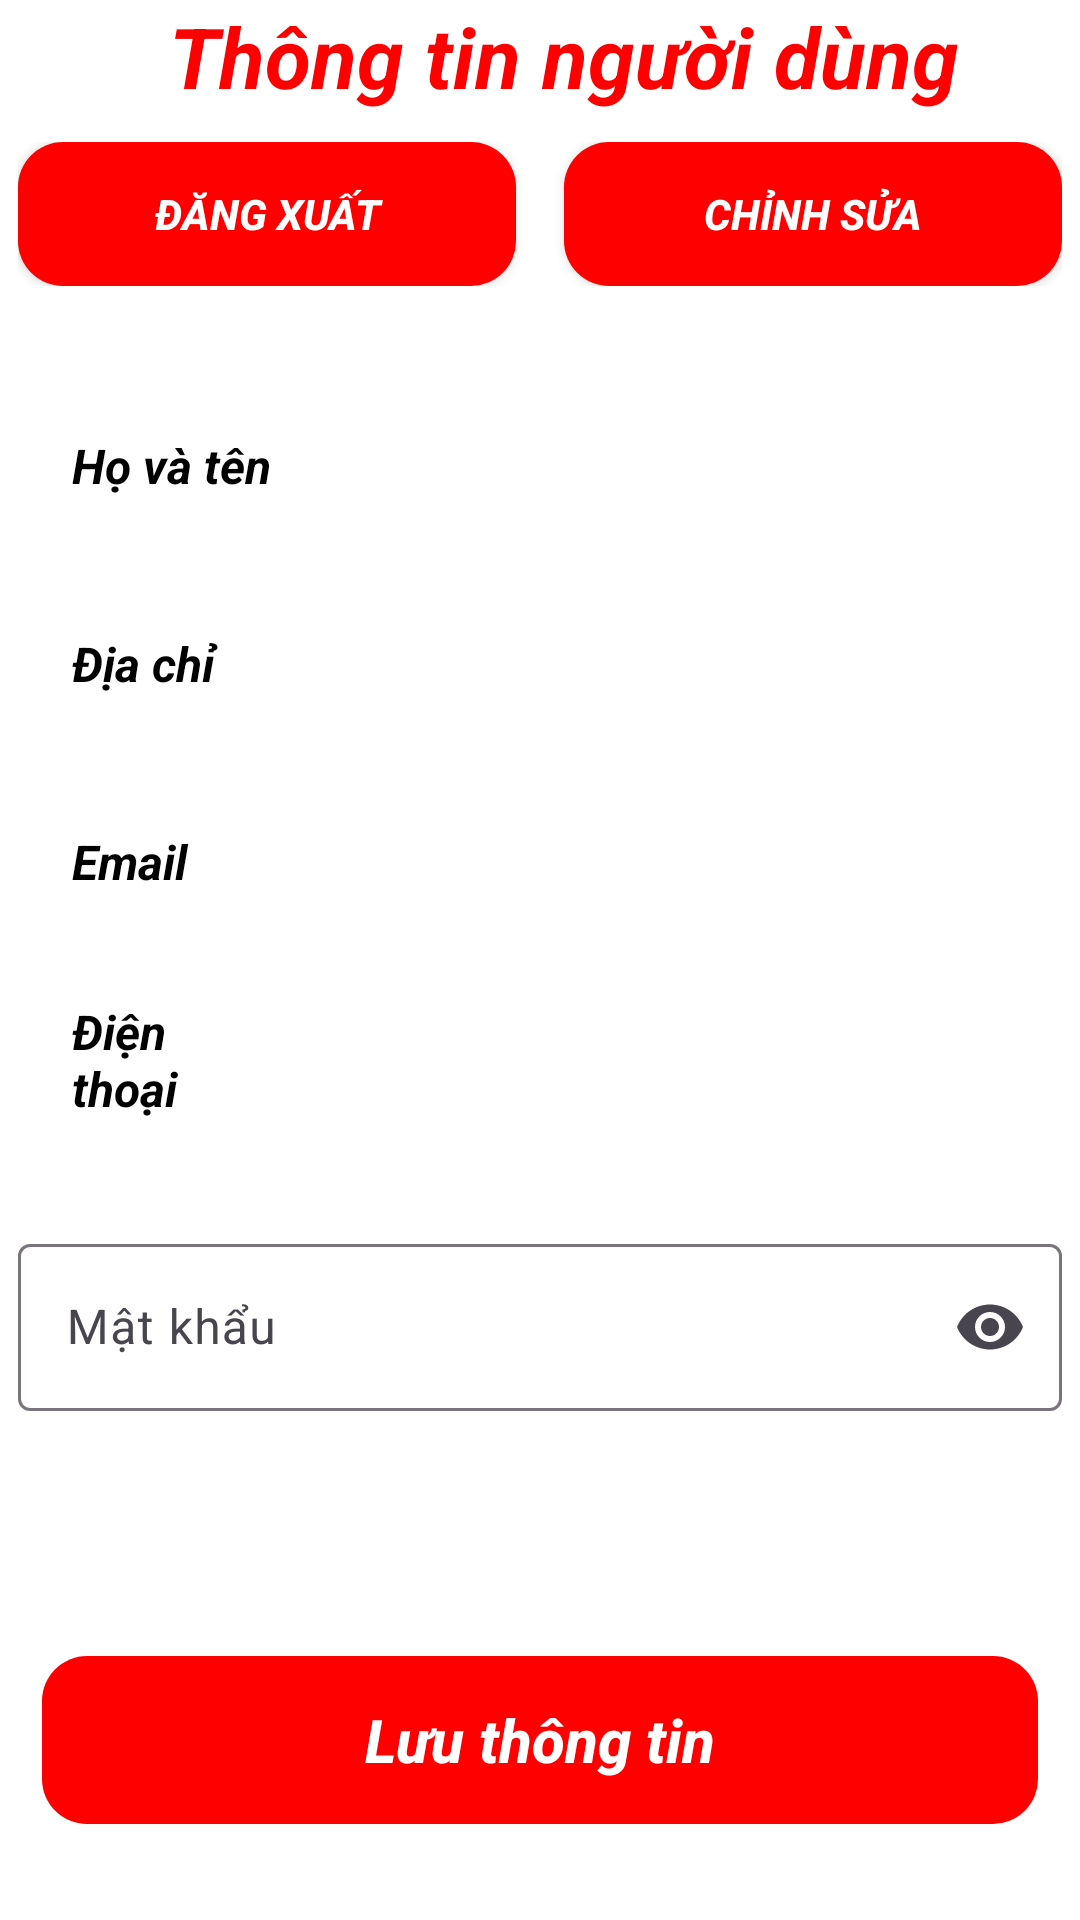

This screen was rendered from an Android layout file. Write that file and the resources it references.
<!-- AndroidManifest.xml: application theme Theme.UngDungDatDoAnOnlineNHVietKitchenSG -->
<!-- res/layout/fragment_trang_thong_tin_nguoi_dung.xml -->
<?xml version="1.0" encoding="utf-8"?>
<FrameLayout xmlns:android="http://schemas.android.com/apk/res/android"
    xmlns:tools="http://schemas.android.com/tools"
    android:layout_width="match_parent"
    android:layout_height="match_parent"
    xmlns:app="http://schemas.android.com/apk/res-auto"
    android:orientation="vertical"
    android:paddingStart="6dp"
    android:background="@color/white"
    android:paddingEnd="6dp"
    tools:context=".Fragment.TrangThongTinNguoiDungFragment">

    <LinearLayout
        android:layout_width="match_parent"
        android:layout_height="wrap_content"
        android:orientation="vertical">

        <TextView
            android:layout_width="wrap_content"
            android:layout_height="wrap_content"
            android:layout_gravity="center_horizontal"
            android:layout_marginLeft="8dp"
            android:layout_weight="1"
            android:text="Thông tin người dùng"
            android:textColor="@color/textColor"
            android:textSize="28sp"
            android:textStyle="bold|italic" />


        <LinearLayout
            android:layout_width="match_parent"
            android:layout_height="wrap_content"
            android:orientation="horizontal"
            android:gravity="center"
            android:layout_marginTop="10dp">

            <androidx.appcompat.widget.AppCompatButton
                android:id="@+id/btnDangXuat"
                android:layout_width="0dp"
                android:layout_height="wrap_content"
                android:layout_weight="1"
                android:background="@drawable/maubutton"
                android:text="Đăng xuất"
                android:textColor="@color/white"
                android:textSize="14sp"
                android:textStyle="bold|italic"
                android:layout_marginEnd="8dp"/>

            <androidx.appcompat.widget.AppCompatButton
                android:id="@+id/btnChinhSua"
                android:layout_width="0dp"
                android:layout_height="wrap_content"
                android:layout_weight="1"
                android:background="@drawable/maubutton"
                android:text="Chỉnh sửa"
                android:textColor="@color/white"
                android:textSize="14sp"
                android:textStyle="bold|italic"
                android:layout_marginStart="8dp"/>
        </LinearLayout>


        <LinearLayout
            android:layout_width="match_parent"
            android:layout_height="56dp"
            android:layout_marginLeft="10dp"
            android:layout_marginTop="32dp"
            android:layout_marginRight="10dp"
            android:background="@drawable/profileedittextshape"
            android:elevation="2dp"
            android:gravity="center_vertical"
            android:orientation="horizontal">

            <TextView

                android:layout_width="30dp"
                android:layout_height="wrap_content"
                android:layout_marginLeft="8dp"
                android:layout_weight="1"
                android:text="Họ và tên"
                android:textColor="@color/black"
                android:textSize="16sp"
                android:textStyle="bold|italic" />

            <EditText

                android:id="@+id/edtTen"
                android:inputType="textMultiLine"
                android:layout_width="wrap_content"
                android:layout_height="wrap_content"
                android:layout_weight="1"
                android:background="@android:color/transparent"
                android:ems="10"
                android:textColor="@color/black"
                android:textStyle="italic" />
        </LinearLayout>

        <LinearLayout
            android:layout_width="match_parent"
            android:layout_height="56dp"
            android:layout_marginLeft="10dp"
            android:layout_marginTop="10dp"
            android:layout_marginRight="10dp"
            android:background="@drawable/profileedittextshape"
            android:elevation="2dp"
            android:gravity="center_vertical"
            android:orientation="horizontal">

            <TextView

                android:layout_width="30dp"
                android:layout_height="wrap_content"
                android:layout_marginLeft="8dp"
                android:layout_weight="1"
                android:text="Địa chỉ"
                android:textColor="@color/black"
                android:textSize="16sp"
                android:textStyle="bold|italic" />

            <EditText

                android:id="@+id/edtDiaChi"
                android:layout_width="wrap_content"
                android:layout_height="wrap_content"
                android:layout_marginTop="5dp"
                android:layout_marginBottom="5dp"
                android:layout_weight="1"
                android:background="@android:color/transparent"
                android:ems="10"
                android:inputType="textMultiLine"
                android:textColor="@color/black"
                android:textStyle="italic" />
        </LinearLayout>

        <LinearLayout
            android:layout_width="match_parent"
            android:layout_height="56dp"
            android:layout_marginLeft="10dp"
            android:layout_marginTop="10dp"
            android:layout_marginRight="10dp"
            android:background="@drawable/profileedittextshape"
            android:elevation="2dp"
            android:gravity="center_vertical"
            android:orientation="horizontal">

            <TextView

                android:layout_width="30dp"
                android:layout_height="wrap_content"
                android:layout_marginLeft="8dp"
                android:layout_weight="1"
                android:text="Email"
                android:textColor="@color/black"
                android:textSize="16sp"
                android:textStyle="bold|italic" />

            <EditText

                android:id="@+id/edtEmail"
                android:layout_width="wrap_content"
                android:layout_height="wrap_content"
                android:layout_weight="1"
                android:background="@android:color/transparent"
                android:ems="10"
                android:enabled="false"
                android:inputType="text|textEmailAddress|textMultiLine"
                android:textColor="@color/black"
                android:textStyle="italic" />
        </LinearLayout>

        <LinearLayout
            android:layout_width="match_parent"
            android:layout_height="56dp"
            android:layout_marginLeft="10dp"
            android:layout_marginTop="10dp"
            android:layout_marginRight="10dp"
            android:layout_marginBottom="10dp"
            android:background="@drawable/profileedittextshape"
            android:elevation="2dp"
            android:gravity="center_vertical"
            android:orientation="horizontal">

            <TextView

                android:layout_width="30dp"
                android:layout_height="wrap_content"
                android:layout_marginLeft="8dp"
                android:layout_weight="1"
                android:text="Điện thoại"
                android:textColor="@color/black"
                android:textSize="16sp"
                android:textStyle="bold|italic" />

            <EditText

                android:id="@+id/edtDienThoai"
                android:layout_width="wrap_content"
                android:layout_height="wrap_content"
                android:layout_weight="1"
                android:background="@android:color/transparent"
                android:ems="10"
                android:inputType="number"
                android:textColor="@color/black"
                android:textStyle="italic" />
        </LinearLayout>


        <com.google.android.material.textfield.TextInputLayout
            android:id="@+id/tilMatKhau"
            android:layout_width="match_parent"
            android:layout_height="wrap_content"
            android:layout_marginTop="18dp"
            android:hint="Mật khẩu"
            app:endIconMode="password_toggle">

            <com.google.android.material.textfield.TextInputEditText
                android:id="@+id/edtMatKhau"
                android:layout_width="match_parent"
                android:layout_height="wrap_content"
                android:drawablePadding="5dp"
                android:ems="10"
                android:inputType="textPassword" />
        </com.google.android.material.textfield.TextInputLayout>



    </LinearLayout>


    <androidx.appcompat.widget.AppCompatButton
        android:id="@+id/btnSave"
        android:layout_width="match_parent"
        android:layout_height="56dp"
        android:layout_gravity="bottom"
        android:layout_marginLeft="8dp"
        android:layout_marginRight="8dp"
        android:layout_marginBottom="32dp"
        android:background="@drawable/maubutton"
        android:elevation="5dp"
        android:text="Lưu thông tin"
        android:textAllCaps="false"
        android:textColor="@color/white"
        android:textSize="20sp"
        android:textStyle="bold|italic"
        android:enabled="false"/>


</FrameLayout>
<!-- resources referenced by this layout -->
<resources>
  <color name="black">#FF000000</color>
  <color name="textColor">#FF0000</color>
  <color name="white">#FFFFFFFF</color>
  <!-- drawable maubutton (drawable) -->
  <?xml version="1.0" encoding="utf-8"?>
  <shape xmlns:android="http://schemas.android.com/apk/res/android">
  <gradient android:angle="-45" android:startColor="#FF0000" android:endColor="#FF0000"/>
      <corners android:radius="15dp"/>
  </shape>
  <style name="Theme.UngDungDatDoAnOnlineNHVietKitchenSG" parent="Base.Theme.UngDungDatDoAnOnlineNHVietKitchenSG" />
  <style name="Base.Theme.UngDungDatDoAnOnlineNHVietKitchenSG" parent="Theme.Material3.DayNight.NoActionBar">
          
          
      </style>
</resources>
